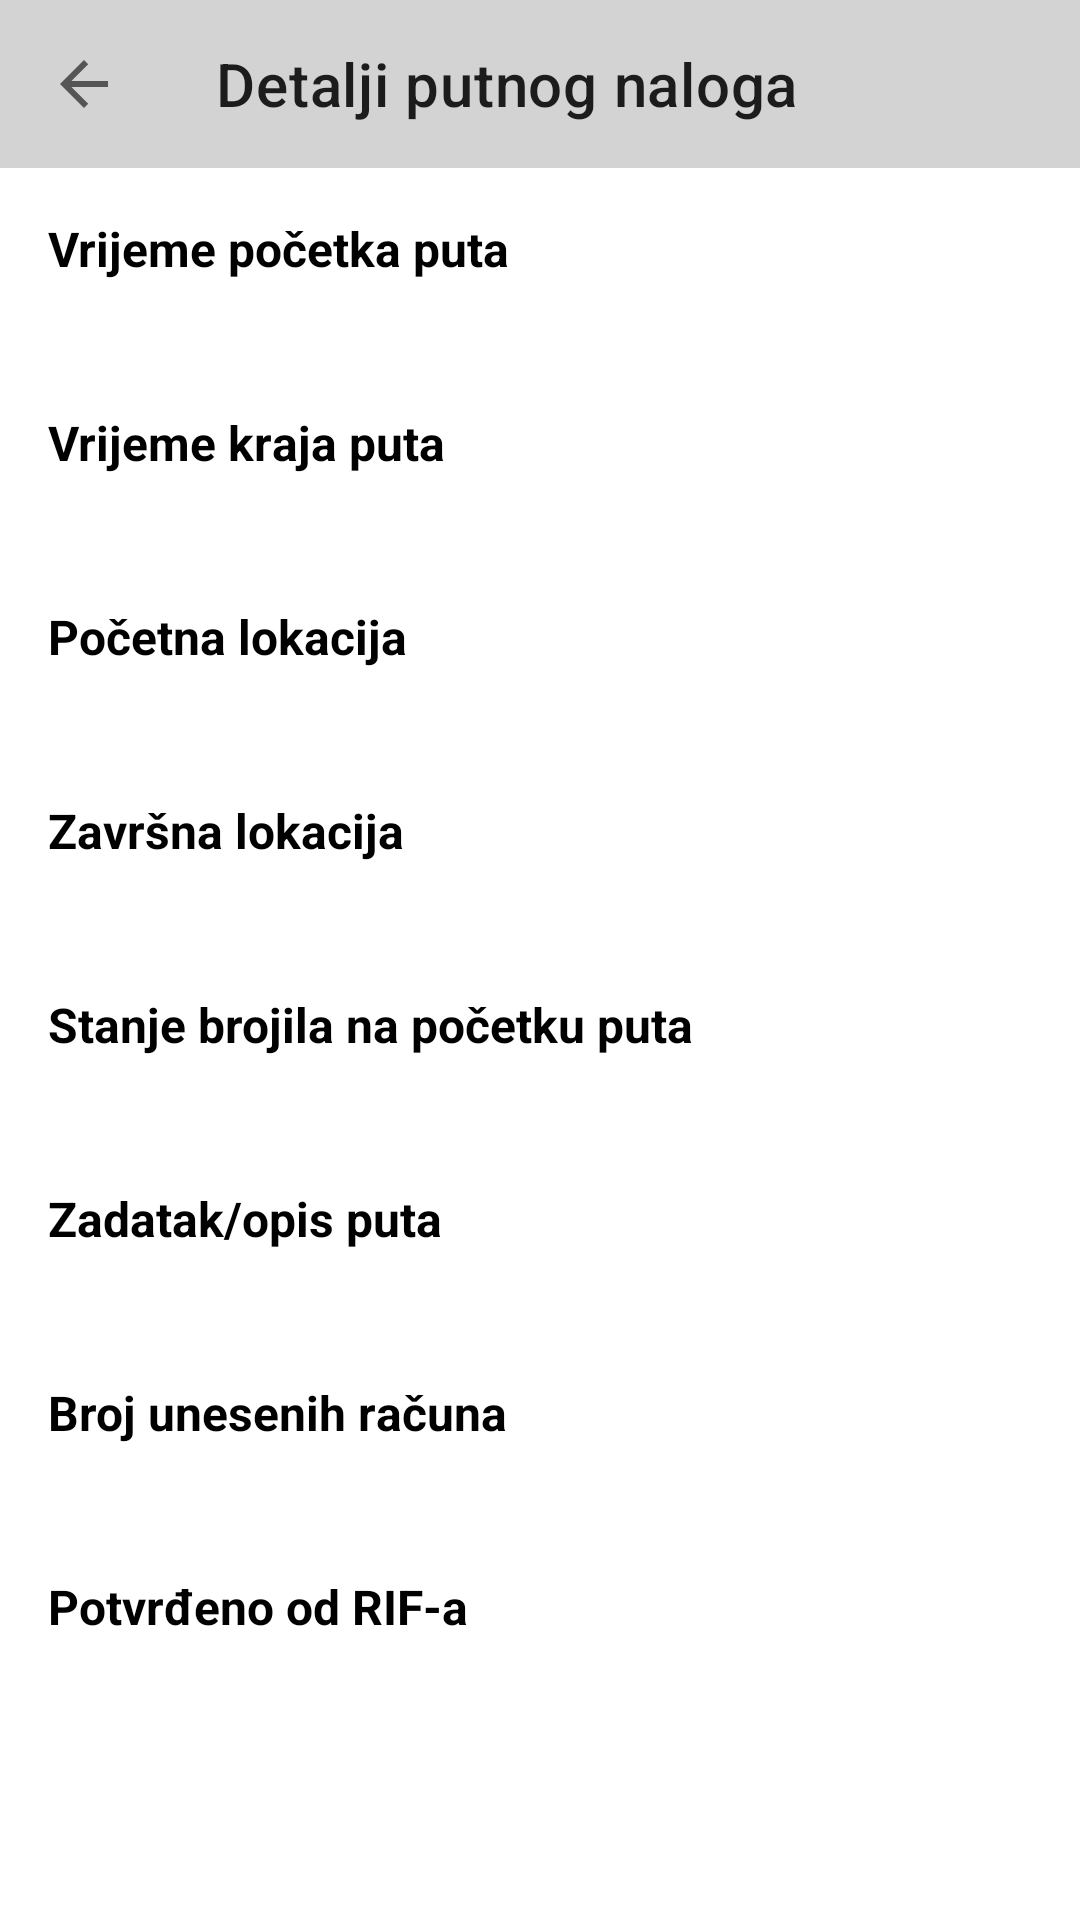

The Android layout XML behind this screen, and the referenced resources:
<!-- AndroidManifest.xml: application theme AppTheme -->
<!-- res/layout/fragment_warrant_details.xml -->
<?xml version="1.0" encoding="utf-8"?>
<LinearLayout xmlns:android="http://schemas.android.com/apk/res/android"
    xmlns:app="http://schemas.android.com/apk/res-auto"
    xmlns:tools="http://schemas.android.com/tools"
    android:layout_width="match_parent"
    android:layout_height="match_parent"
    android:orientation="vertical"
    tools:context=".fragment.WarrantDetailsFragment">

    <com.google.android.material.appbar.AppBarLayout
        android:layout_width="match_parent"
        android:layout_height="wrap_content">

        <androidx.appcompat.widget.Toolbar
            android:id="@+id/toolbar"
            android:layout_width="match_parent"
            android:layout_height="?attr/actionBarSize"
            android:background="@color/light_gray"
            app:navigationIcon="?attr/homeAsUpIndicator"
            app:title="@string/warrant_details" />
    </com.google.android.material.appbar.AppBarLayout>

    <LinearLayout
        android:layout_width="match_parent"
        android:layout_height="wrap_content"
        android:orientation="vertical"
        android:padding="@dimen/_16sp">

        <TextView
            android:layout_width="match_parent"
            android:layout_height="wrap_content"
            android:layout_marginBottom="@dimen/_8sp"
            android:text="@string/start_time"
            android:textSize="@dimen/_16sp"
            android:textStyle="bold" />

        <TextView
            android:id="@+id/tvStartTime"
            android:layout_width="match_parent"
            android:layout_height="wrap_content"
            android:layout_marginBottom="@dimen/_16sp"
            android:textSize="@dimen/_14sp" />

        <TextView
            android:layout_width="match_parent"
            android:layout_height="wrap_content"
            android:layout_marginBottom="@dimen/_8sp"
            android:text="@string/end_time"
            android:textSize="@dimen/_16sp"
            android:textStyle="bold" />

        <TextView
            android:id="@+id/tvEndTime"
            android:layout_width="match_parent"
            android:layout_height="wrap_content"
            android:layout_marginBottom="@dimen/_16sp"
            android:textSize="@dimen/_14sp" />

        <TextView
            android:layout_width="match_parent"
            android:layout_height="wrap_content"
            android:layout_marginBottom="@dimen/_8sp"
            android:text="@string/start_city"
            android:textSize="@dimen/_16sp"
            android:textStyle="bold" />

        <TextView
            android:id="@+id/tvStartCity"
            android:layout_width="match_parent"
            android:layout_height="wrap_content"
            android:layout_marginBottom="@dimen/_16sp"
            android:textSize="@dimen/_14sp" />

        <TextView
            android:layout_width="match_parent"
            android:layout_height="wrap_content"
            android:layout_marginBottom="@dimen/_8sp"
            android:text="@string/end_city"
            android:textSize="@dimen/_16sp"
            android:textStyle="bold" />

        <TextView
            android:id="@+id/tvEndCity"
            android:layout_width="match_parent"
            android:layout_height="wrap_content"
            android:layout_marginBottom="@dimen/_16sp"
            android:textSize="@dimen/_14sp" />

        <TextView
            android:layout_width="match_parent"
            android:layout_height="wrap_content"
            android:layout_marginBottom="@dimen/_8sp"
            android:text="@string/count_kilometers_onStart"
            android:textSize="@dimen/_16sp"
            android:textStyle="bold" />

        <TextView
            android:id="@+id/tvStartKilometers"
            android:layout_width="match_parent"
            android:layout_height="wrap_content"
            android:layout_marginBottom="@dimen/_16sp"
            android:textSize="@dimen/_14sp" />

        <TextView
            android:layout_width="match_parent"
            android:layout_height="wrap_content"
            android:layout_marginBottom="@dimen/_8sp"
            android:text="@string/trip_description"
            android:textSize="@dimen/_16sp"
            android:textStyle="bold" />

        <TextView
            android:id="@+id/tvDescription"
            android:layout_width="match_parent"
            android:layout_height="wrap_content"
            android:layout_marginBottom="@dimen/_16sp"
            android:textSize="@dimen/_14sp" />

        <TextView
            android:layout_width="match_parent"
            android:layout_height="wrap_content"
            android:layout_marginBottom="@dimen/_8sp"
            android:text="@string/file_count"
            android:textSize="@dimen/_16sp"
            android:textStyle="bold" />

        <TextView
            android:id="@+id/tvFileCount"
            android:layout_width="match_parent"
            android:layout_height="wrap_content"
            android:layout_marginBottom="@dimen/_16sp"
            android:textSize="@dimen/_14sp" />

        <TextView
            android:layout_width="match_parent"
            android:layout_height="wrap_content"
            android:layout_marginBottom="@dimen/_8sp"
            android:text="@string/checked_by_finance_team"
            android:textSize="@dimen/_16sp"
            android:textStyle="bold" />

        <TextView
            android:id="@+id/tvCheckedByFinanceTeam"
            android:layout_width="match_parent"
            android:layout_height="wrap_content"
            android:layout_marginBottom="@dimen/_16sp"
            android:textSize="@dimen/_14sp" />

    </LinearLayout>

</LinearLayout>
<!-- resources referenced by this layout -->
<resources>
  <color name="light_gray">#d3d3d3</color>
  <dimen name="_14sp">14sp</dimen>
  <dimen name="_16sp">16sp</dimen>
  <dimen name="_8sp">8sp</dimen>
  <string name="checked_by_finance_team">Potvrđeno od RIF-a</string>
  <string name="count_kilometers_onStart">Stanje brojila na početku puta</string>
  <string name="end_city">Završna lokacija</string>
  <string name="end_time">Vrijeme kraja puta</string>
  <string name="file_count">Broj unesenih računa</string>
  <string name="start_city">Početna lokacija</string>
  <string name="start_time">Vrijeme početka puta</string>
  <string name="trip_description">Zadatak/opis puta</string>
  <string name="warrant_details">Detalji putnog naloga</string>
  <style name="AppTheme" parent="Theme.MaterialComponents.Light.NoActionBar">
          <item name="android:textColor">@color/black</item>
          <item name="android:windowBackground">@color/white</item>
          <item name="colorPrimary">@color/estudent_red</item>
          <item name="colorPrimaryDark">@color/estudent_red</item>
          <item name="colorAccent">@color/colorAccent</item>
      </style>
  <color name="black">#FF000000</color>
  <color name="white">#FFFFFFFF</color>
  <color name="estudent_red">#c5272f</color>
  <color name="colorAccent">#00FFFF</color>
</resources>
